Image classification data set "noodles" (nakam7/keras-cnn-demo on GitHub). Class labels (2): ramen, udon.

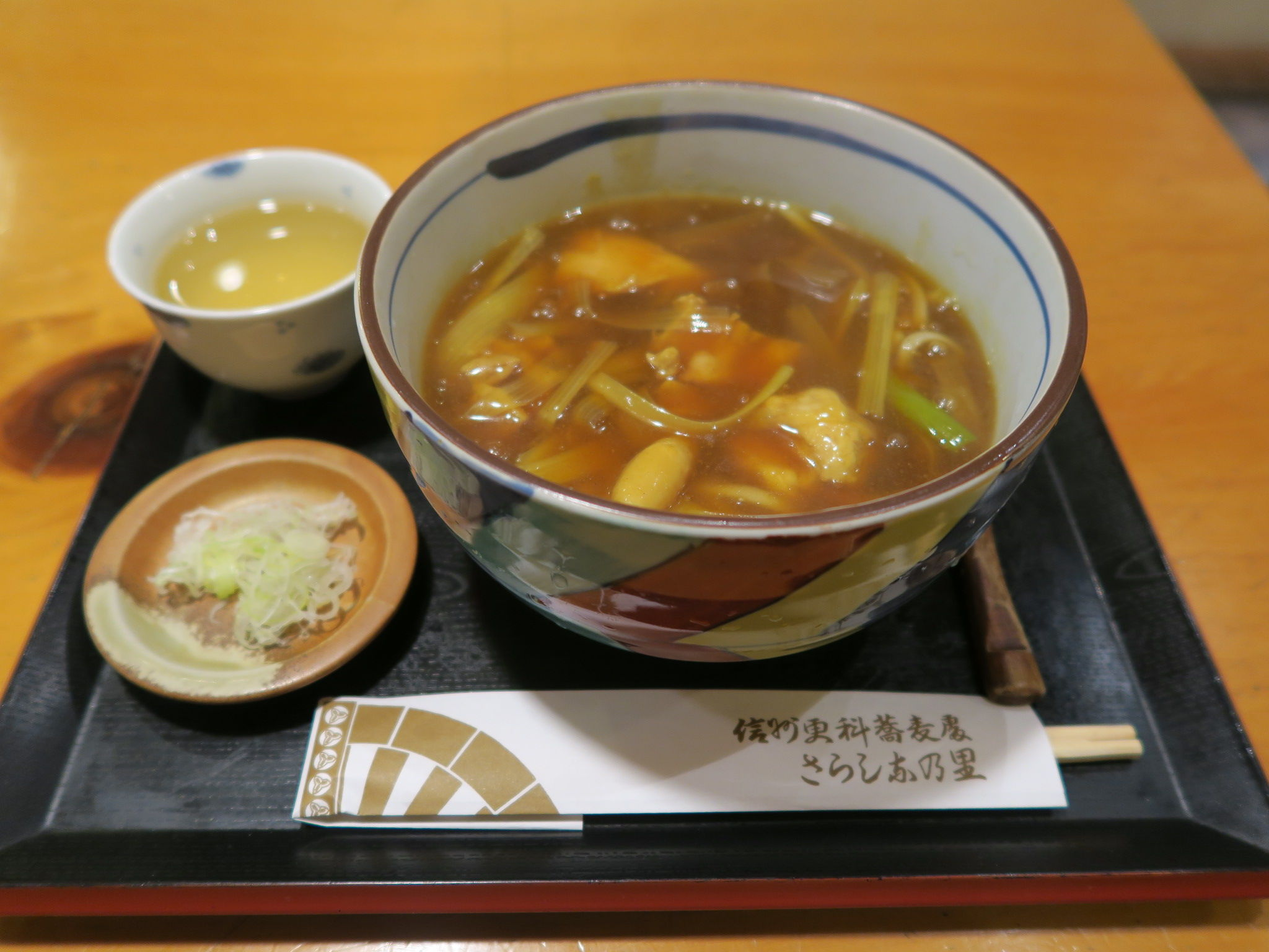
Label: udon

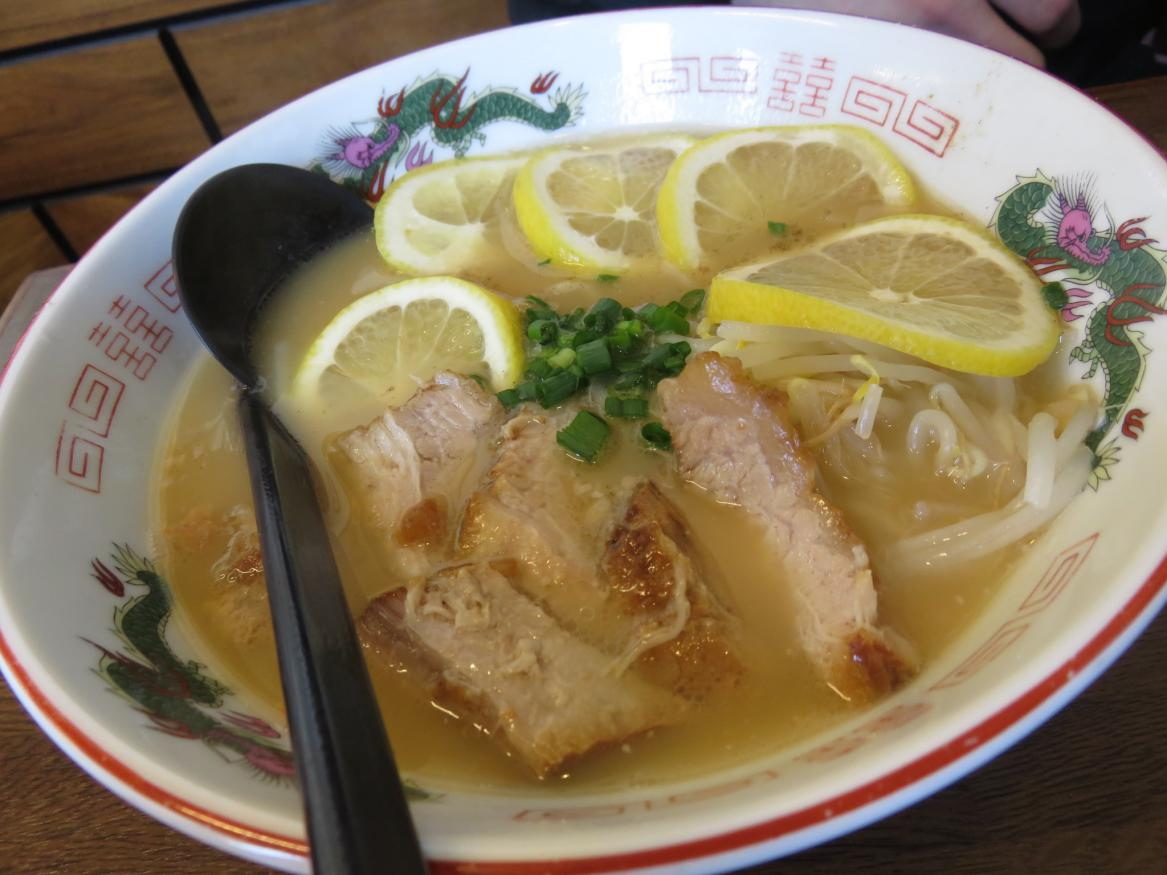
Label: ramen

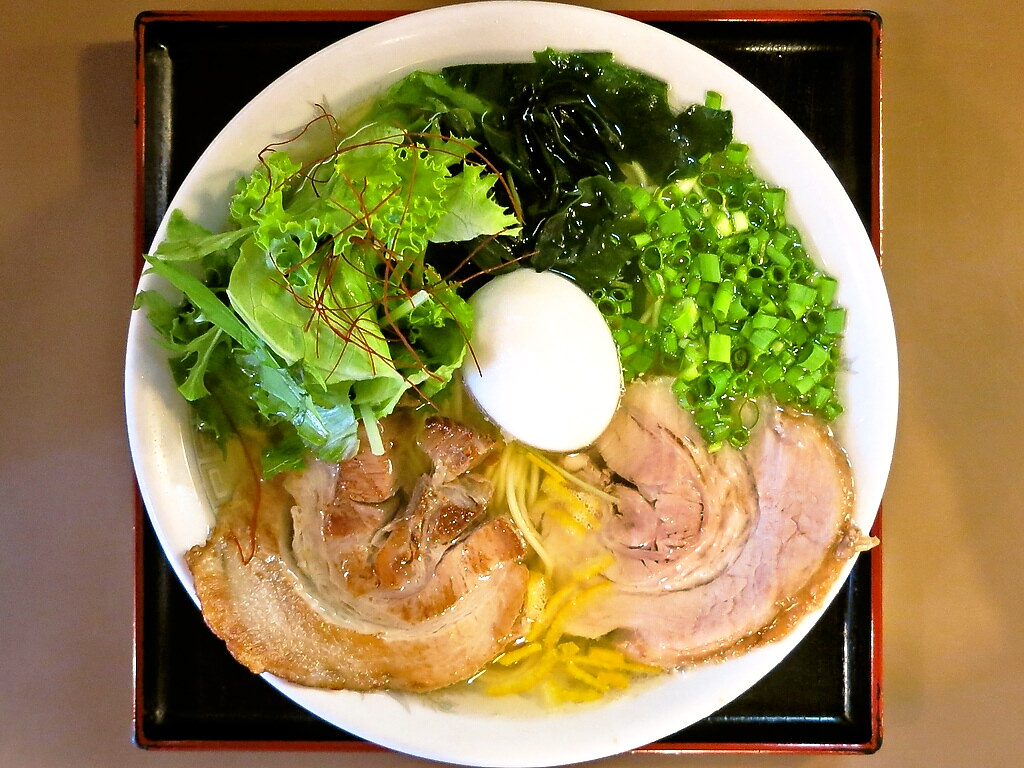
Label: ramen

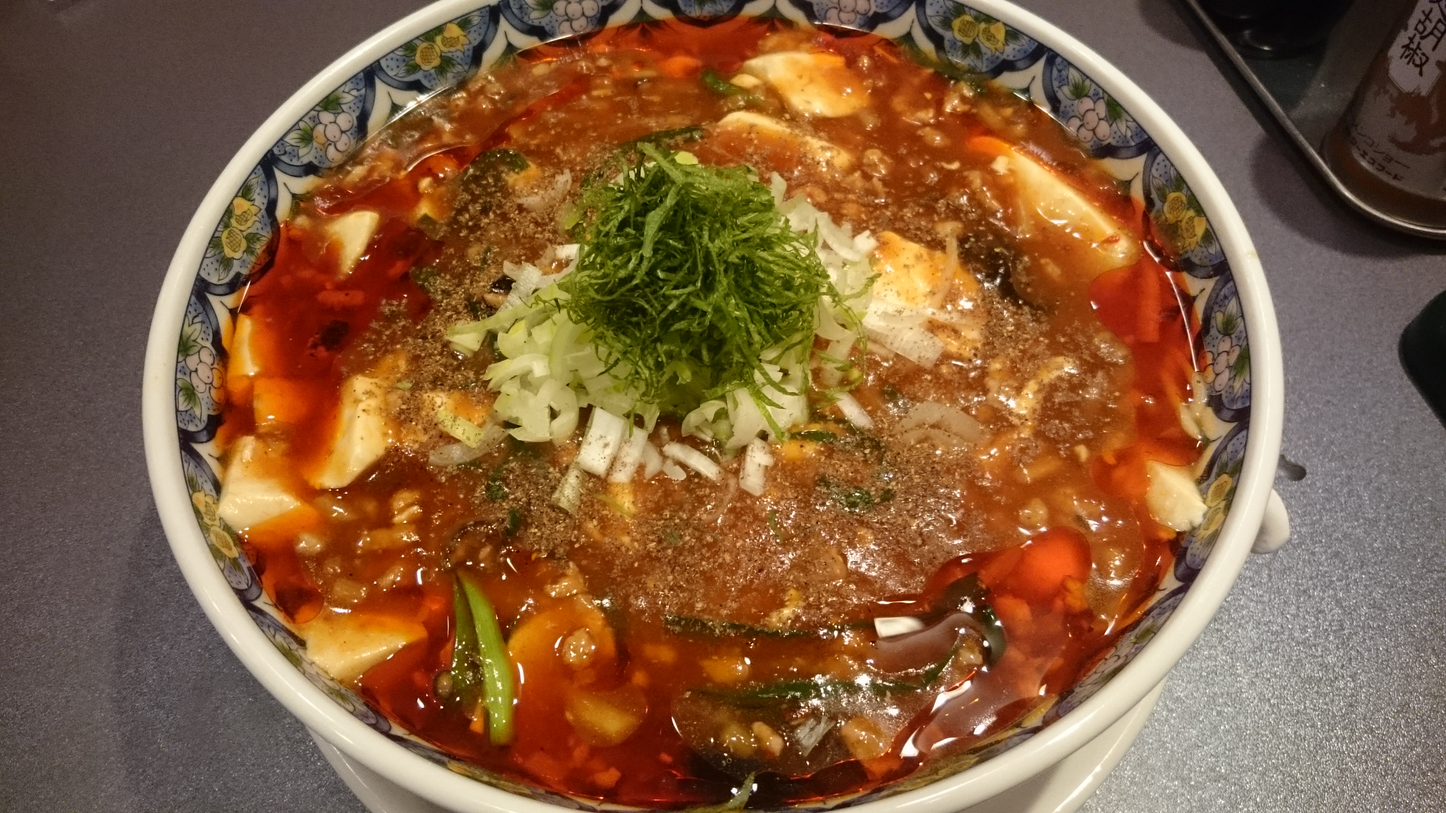
Label: ramen

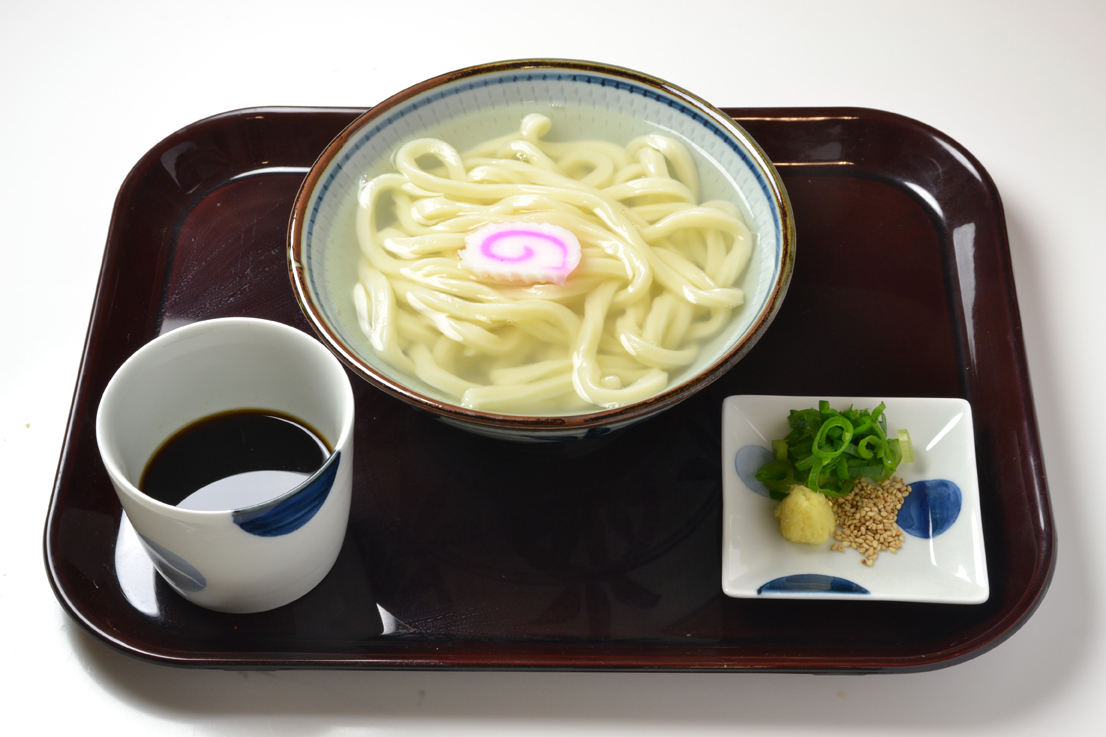
Label: udon

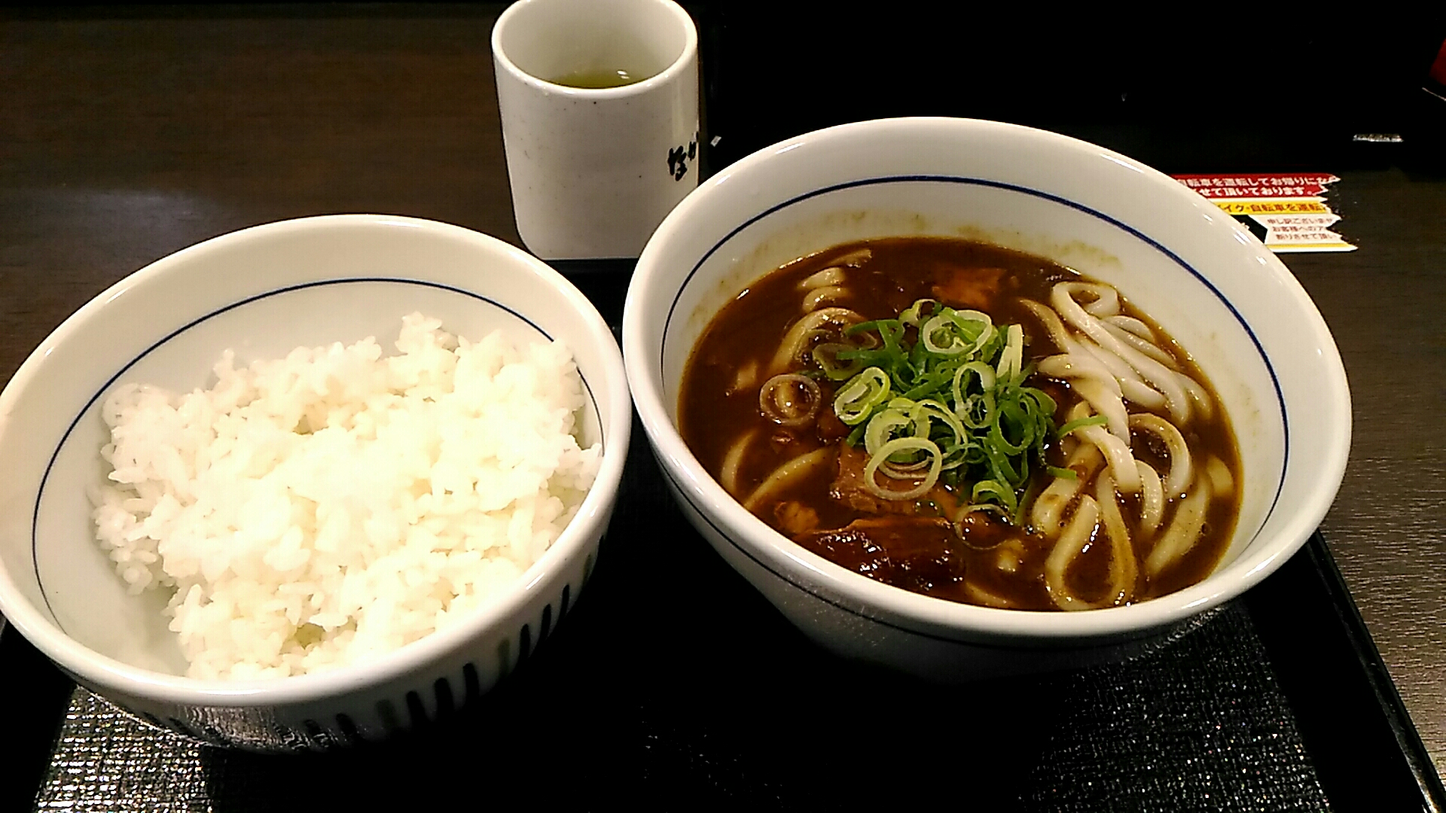
Label: udon
